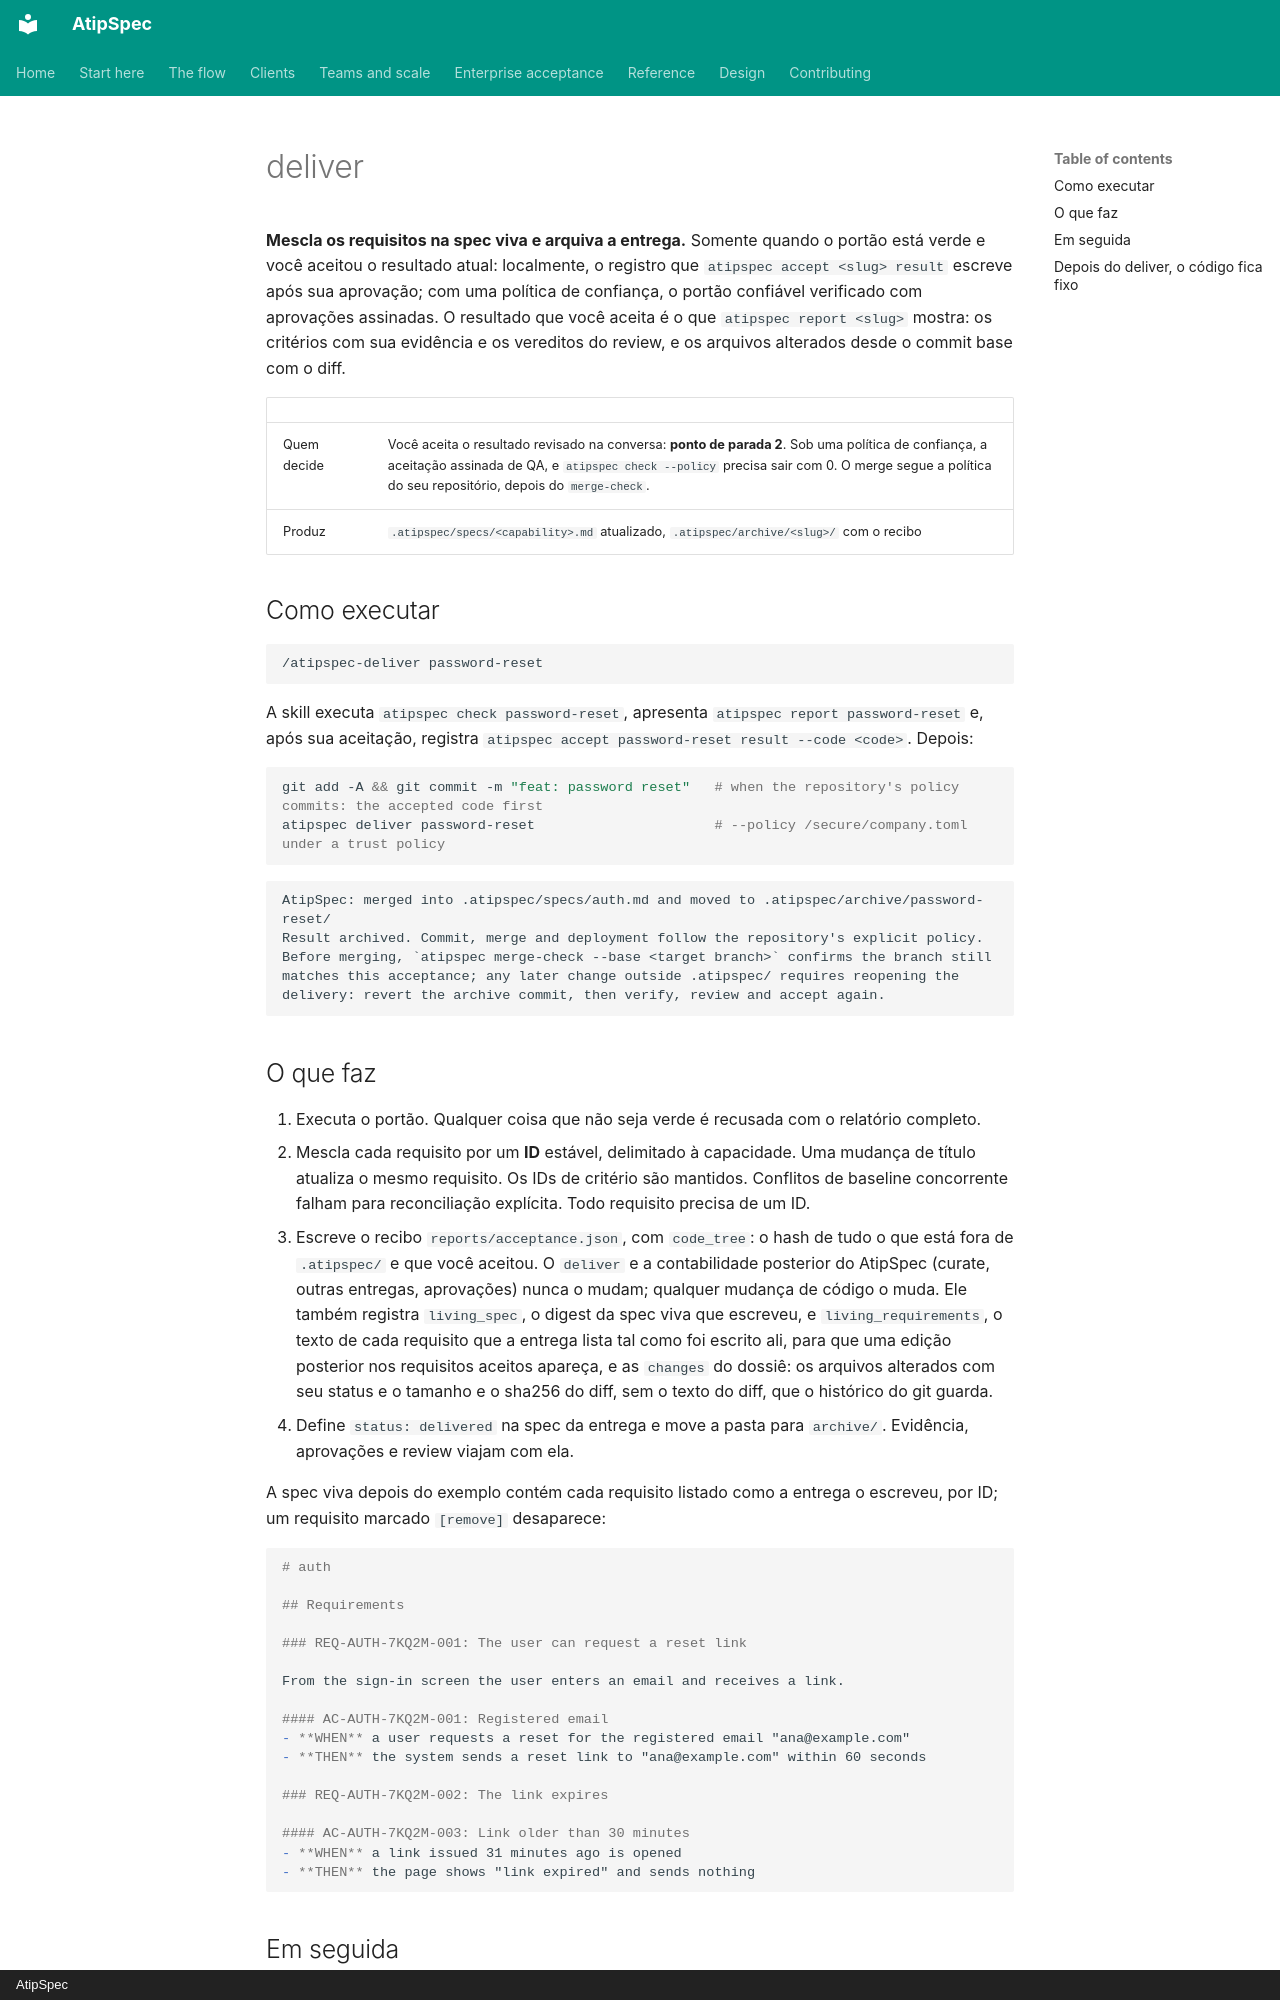

repository: mpita/atipspec · page: flow/deliver.pt/index.html · generator: mkdocs · copyright: AtipSpec

# deliver

**Mescla os requisitos na spec viva e arquiva a entrega.** Somente quando o
portão está verde e você aceitou o resultado atual: localmente, o registro
que `atipspec accept <slug> result` escreve após sua aprovação; com uma
política de confiança, o portão confiável verificado com aprovações
assinadas. O resultado que você aceita é o que `atipspec report <slug>`
mostra: os critérios com sua evidência e os vereditos do review, e os
arquivos alterados desde o commit base com o diff.

| | |
| --- | --- |
| Quem decide | Você aceita o resultado revisado na conversa: **ponto de parada 2**. Sob uma política de confiança, a aceitação assinada de QA, e `atipspec check --policy` precisa sair com 0. O merge segue a política do seu repositório, depois do `merge-check`. |
| Produz | `.atipspec/specs/<capability>.md` atualizado, `.atipspec/archive/<slug>/` com o recibo |

## Como executar

```text
/atipspec-deliver password-reset
```

A skill executa `atipspec check password-reset`, apresenta
`atipspec report password-reset` e, após sua aceitação, registra
`atipspec accept password-reset result --code <code>`. Depois:

```bash
git add -A && git commit -m "feat: password reset"   # when the repository's policy commits: the accepted code first
atipspec deliver password-reset                      # --policy /secure/company.toml under a trust policy
```

```text
AtipSpec: merged into .atipspec/specs/auth.md and moved to .atipspec/archive/password-reset/
Result archived. Commit, merge and deployment follow the repository's explicit policy.
Before merging, `atipspec merge-check --base <target branch>` confirms the branch still matches this acceptance; any later change outside .atipspec/ requires reopening the delivery: revert the archive commit, then verify, review and accept again.
```

## O que faz

1. Executa o portão. Qualquer coisa que não seja verde é recusada com o
   relatório completo.
2. Mescla cada requisito por um **ID** estável, delimitado à capacidade. Uma
   mudança de título atualiza o mesmo requisito. Os IDs de critério são
   mantidos. Conflitos de baseline concorrente falham para reconciliação
   explícita. Todo requisito precisa de um ID.
3. Escreve o recibo `reports/acceptance.json`, com `code_tree`: o hash de
   tudo o que está fora de `.atipspec/` e que você aceitou. O `deliver` e a
   contabilidade posterior do AtipSpec (curate, outras entregas, aprovações)
   nunca o mudam; qualquer mudança de código o muda. Ele também registra
   `living_spec`, o digest da spec viva que escreveu, e
   `living_requirements`, o texto de cada requisito que a entrega lista tal
   como foi escrito ali, para que uma edição posterior nos requisitos
   aceitos apareça, e as `changes` do dossiê: os arquivos alterados com seu
   status e o tamanho e o sha256 do diff, sem o texto do diff, que o
   histórico do git guarda.
4. Define `status: delivered` na spec da entrega e move a pasta para
   `archive/`. Evidência, aprovações e review viajam com ela.

A spec viva depois do exemplo contém cada requisito listado como a entrega o
escreveu, por ID; um requisito marcado `[remove]` desaparece:

```markdown
# auth

## Requirements

### REQ-AUTH-7KQ2M-001: The user can request a reset link

From the sign-in screen the user enters an email and receives a link.

#### AC-AUTH-7KQ2M-001: Registered email
- **WHEN** a user requests a reset for the registered email "ana@example.com"
- **THEN** the system sends a reset link to "ana@example.com" within 60 seconds

### REQ-AUTH-7KQ2M-002: The link expires

#### AC-AUTH-7KQ2M-003: Link older than 30 minutes
- **WHEN** a link issued 31 minutes ago is opened
- **THEN** the page shows "link expired" and sends nothing
```
